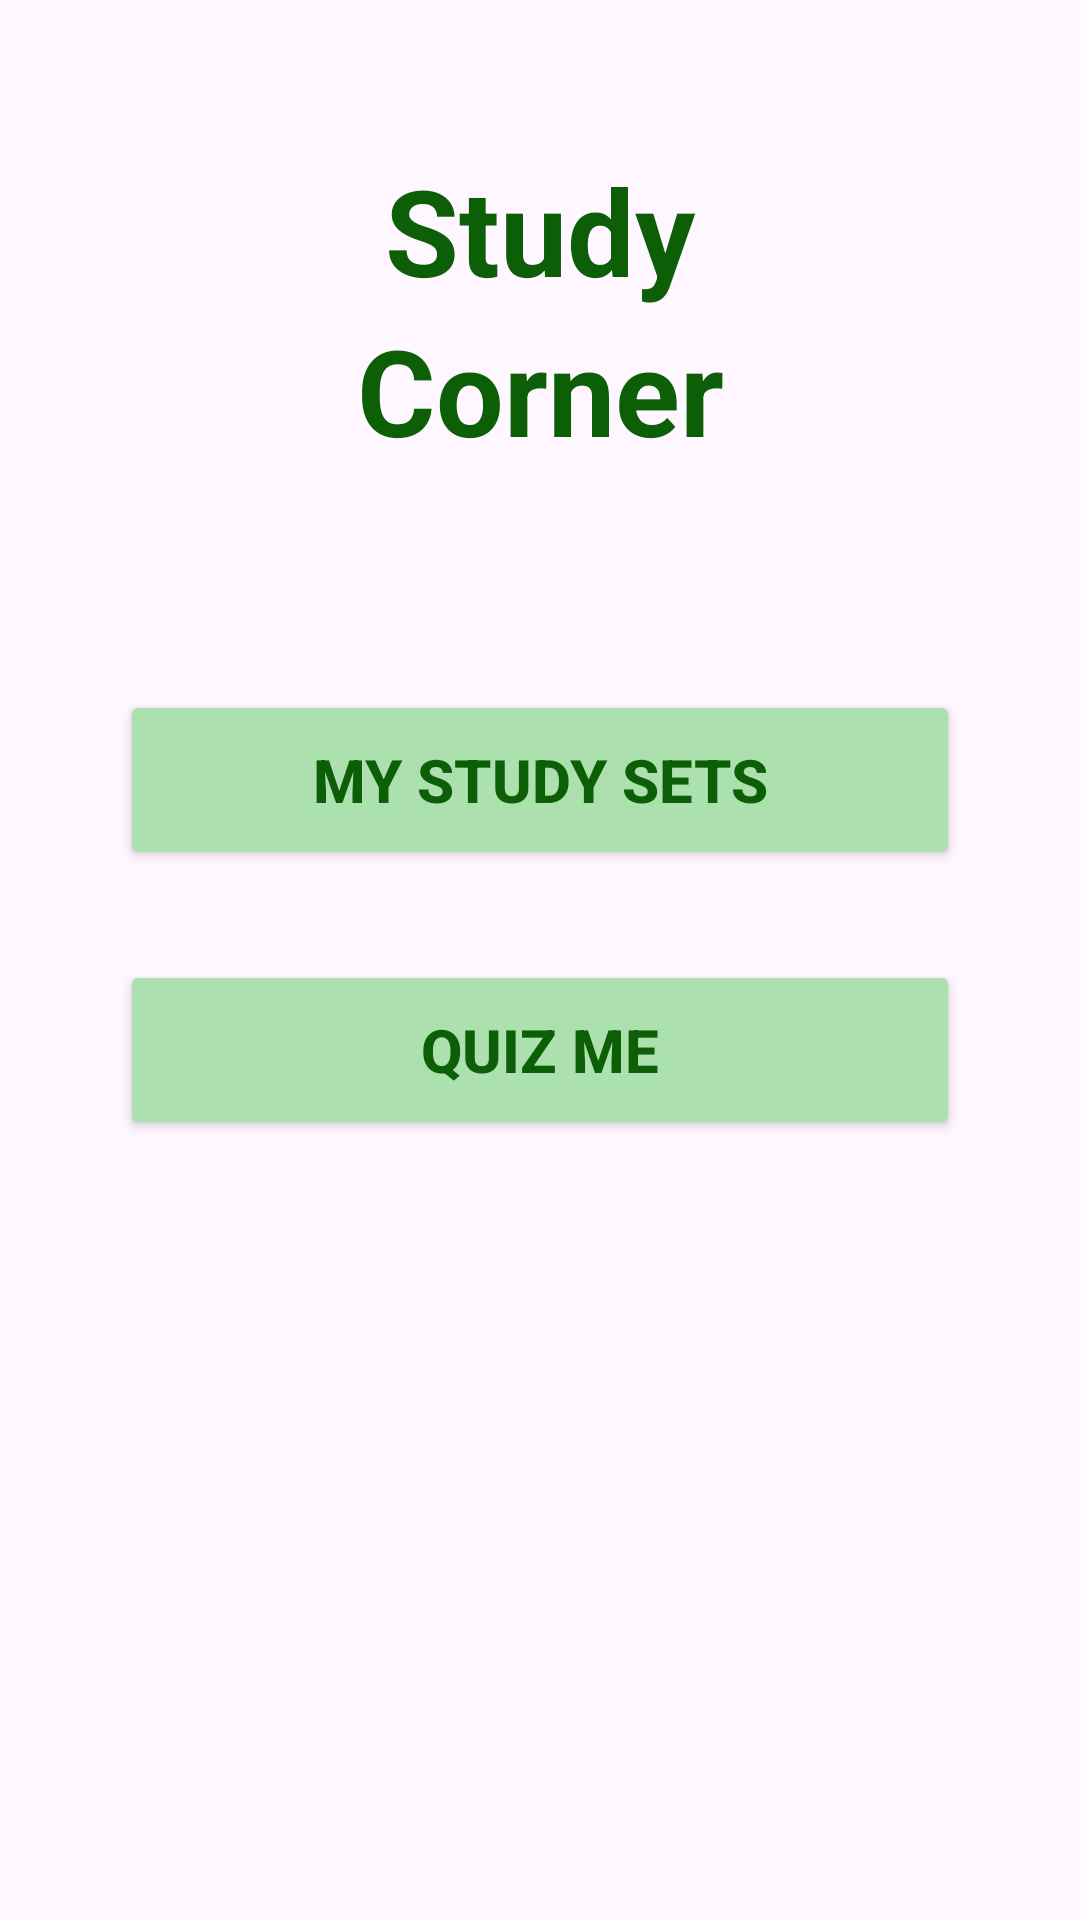

Layout XML and referenced resources for this Android screen:
<!-- AndroidManifest.xml: application theme Theme.Project3_tngo26 -->
<!-- res/layout/activity_main.xml -->
<?xml version="1.0" encoding="utf-8"?>
<LinearLayout xmlns:android="http://schemas.android.com/apk/res/android"
    xmlns:app="http://schemas.android.com/apk/res-auto"
    xmlns:tools="http://schemas.android.com/tools"
    android:id="@+id/main"
    android:layout_width="match_parent"
    android:layout_height="match_parent"
    android:orientation="vertical"
    tools:context=".MainActivity">

    <LinearLayout
        android:paddingVertical="50dp"
        android:layout_width="match_parent"
        android:layout_height="200dp"
        android:orientation="vertical"
        >



        <TextView
            android:textAlignment="center"
            android:textSize="40dp"
            android:textStyle="bold"
            android:textColor="@color/green_text"
            android:layout_width="match_parent"
            android:layout_height="wrap_content"
            android:text="Study"/>

        <TextView
            android:textAlignment="center"
            android:textSize="40dp"
            android:textStyle="bold"
            android:textColor="@color/green_text"
            android:layout_width="match_parent"
            android:layout_height="wrap_content"
            android:text="Corner"/>

    </LinearLayout>



    <LinearLayout
        android:layout_width="match_parent"
        android:layout_height="wrap_content"
        android:layout_marginHorizontal="40dp"
        android:orientation="vertical">

        <Button
            android:id="@+id/my_study_set_btn"
            android:onClick="open_study_sets_activity"
            android:layout_marginVertical="30dp"
            android:layout_width="match_parent"
            android:layout_height="60dp"
            android:textStyle="bold"
            android:textSize="20dp"
            android:textColor="@color/green_text"
            android:backgroundTint="@color/green_bold"
            android:text="My Study Sets"/>



        <Button
            android:id="@+id/quiz_me_btn"
            android:onClick="open_quiz_activity"
            android:layout_width="match_parent"
            android:layout_height="60dp"
            android:textStyle="bold"
            android:textSize="20dp"
            android:textColor="@color/green_text"
            android:backgroundTint="@color/green_bold"
            android:text="Quiz Me"/>



    </LinearLayout>










</LinearLayout>
<!-- resources referenced by this layout -->
<resources>
  <color name="green_bold">#ACE1AF</color>
  <color name="green_text">#0C5E07 </color>
  <style name="Theme.Project3_tngo26" parent="Base.Theme.Project3_tngo26" />
  <style name="Base.Theme.Project3_tngo26" parent="Theme.Material3.DayNight.NoActionBar">
          
          
      </style>
</resources>
